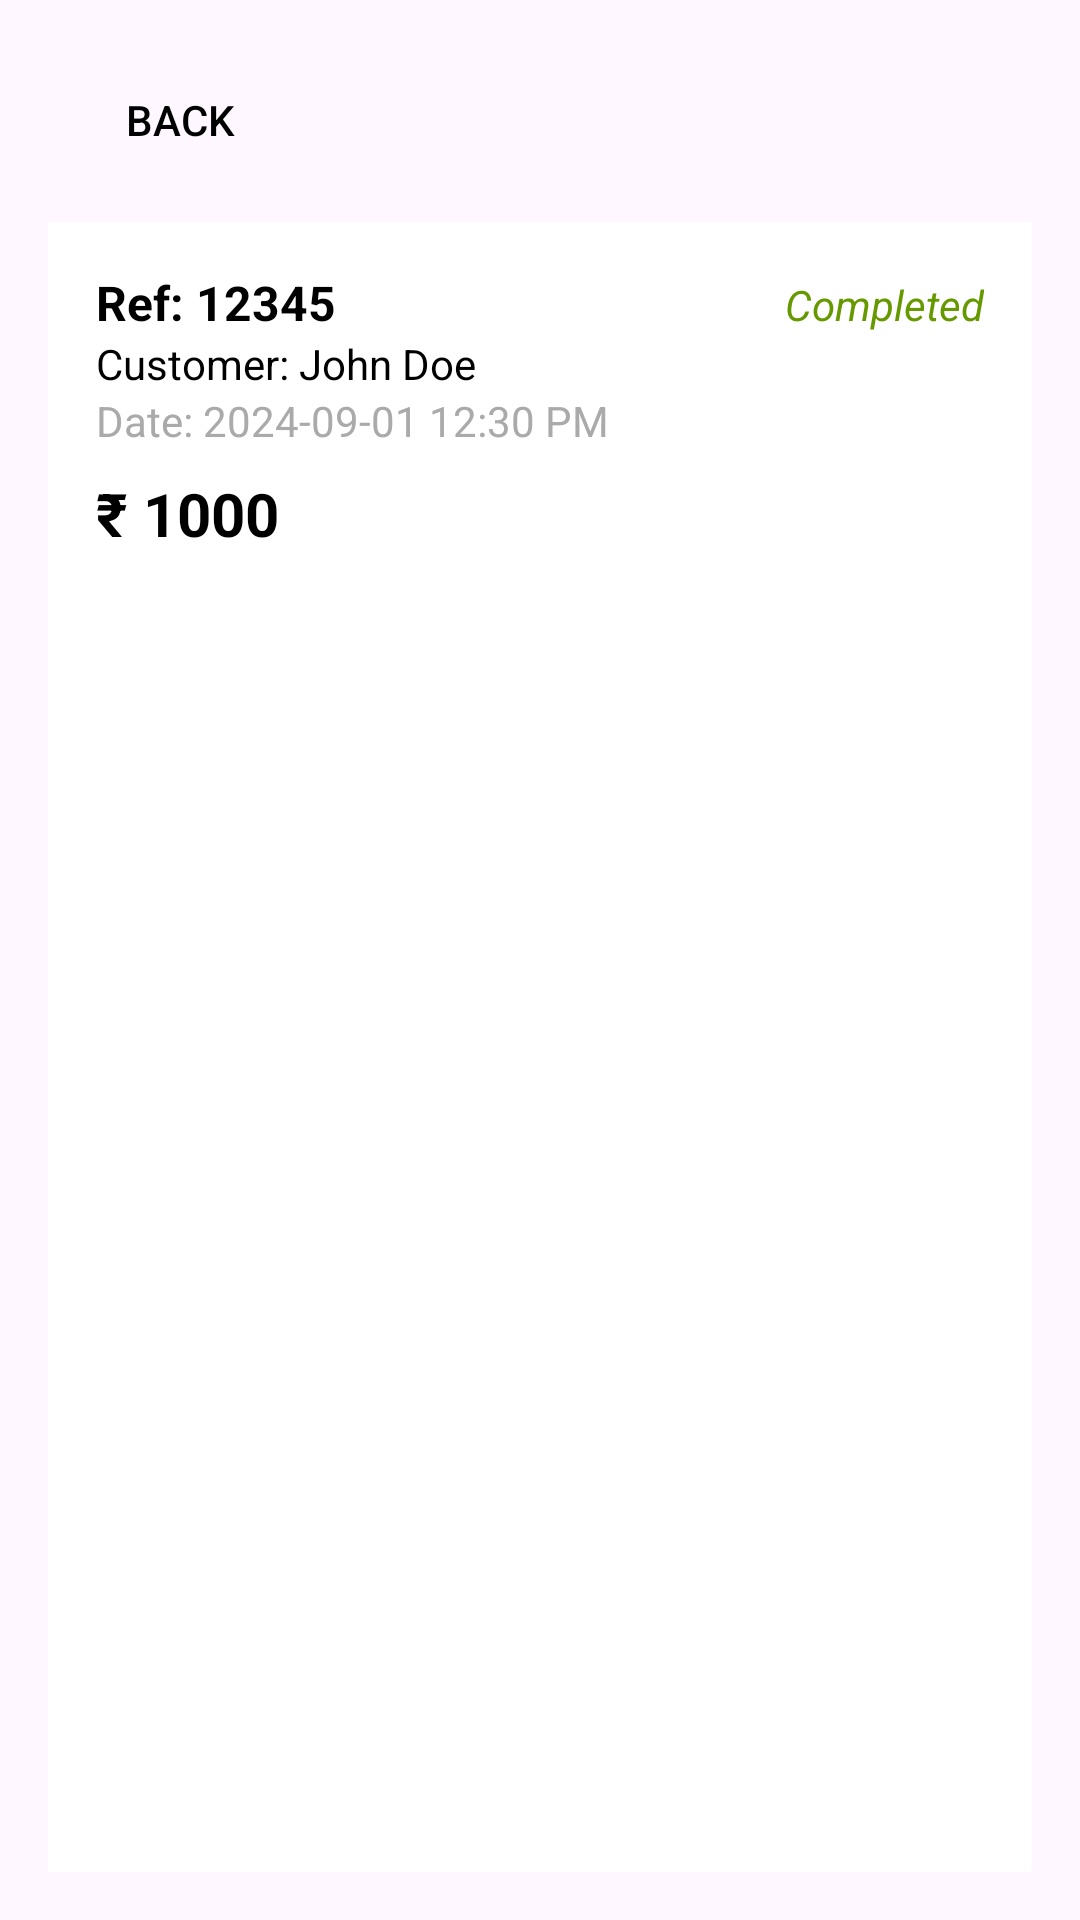

Write the Android layout XML for this screen, with the resource values it uses.
<!-- AndroidManifest.xml: application theme Theme.VSP_Farm -->
<!-- res/layout/activity_bill_details.xml -->
<LinearLayout xmlns:android="http://schemas.android.com/apk/res/android"
    xmlns:app="http://schemas.android.com/apk/res-auto"
    android:layout_width="match_parent"
    android:layout_height="wrap_content"
    android:padding="16dp"
    android:orientation="vertical">

    <Button
        android:id="@+id/backButton"
        android:layout_width="wrap_content"
        android:layout_height="wrap_content"
        android:text="Back"
        android:textColor="@android:color/black"
        android:background="@drawable/button"
        android:layout_gravity="center_vertical"
        android:layout_marginBottom="10dp"
        />

    
    <LinearLayout
        android:layout_width="match_parent"
        android:layout_height="match_parent"
        android:padding="16dp"
        android:orientation="vertical"
        android:background="@android:color/white">

        <LinearLayout
            android:layout_width="match_parent"
            android:layout_height="wrap_content"
            android:orientation="horizontal">

            <TextView
                android:id="@+id/reference_number"
                android:layout_width="0dp"
                android:layout_height="wrap_content"
                android:layout_weight="1"
                android:text="Ref: 12345"
                android:textSize="16sp"
                android:textStyle="bold"
                android:textColor="@android:color/black"/>

            <TextView
                android:id="@+id/paymentMethod"
                android:layout_width="0dp"
                android:layout_height="wrap_content"
                android:layout_weight="1"
                android:text="Completed"
                android:textSize="14sp"
                android:textStyle="italic"
                android:textColor="@android:color/holo_green_dark"
                android:gravity="end" />
        </LinearLayout>

        <TextView
            android:id="@+id/customer_name"
            android:layout_width="wrap_content"
            android:layout_height="wrap_content"
            android:text="Customer: John Doe"
            android:textSize="14sp"
            android:textColor="@android:color/black" />

        
        <TextView
            android:id="@+id/date_time"
            android:layout_width="wrap_content"
            android:layout_height="wrap_content"
            android:text="Date: 2024-09-01 12:30 PM"
            android:textSize="14sp"
            android:textColor="@android:color/darker_gray" />

        
        <LinearLayout
            android:layout_width="match_parent"
            android:layout_height="wrap_content"
            android:orientation="horizontal"
            android:layout_marginTop="8dp">

            
            <TextView
                android:id="@+id/total_amount"
                android:layout_width="0dp"
                android:layout_height="wrap_content"
                android:text="₹ 1000"
                android:textSize="20sp"
                android:textColor="@android:color/black"
                android:textStyle="bold"
                android:layout_weight="1"/>
            <ImageView
                android:id="@+id/deleteIcon"
                android:layout_width="50dp"
                android:layout_height="20dp"
                android:gravity="end"
                android:src="@drawable/ic_delete"
                android:contentDescription="@string/delete_item"
                android:paddingStart="8dp"
                android:paddingEnd="8dp" />

            

        </LinearLayout>

        

        <TableLayout
            android:id="@+id/bill_items_table"
            android:layout_width="match_parent"
            android:layout_height="wrap_content"
            android:stretchColumns="1, 2, 3"
            android:layout_marginTop="16dp"
            android:background="@android:color/white"
            android:padding="16dp">
        </TableLayout>
    </LinearLayout>

</LinearLayout>
<!-- resources referenced by this layout -->
<resources>
  <string name="delete_item">delete</string>
  <style name="Theme.VSP_Farm" parent="Base.Theme.VSP_Farm" />
  <style name="Base.Theme.VSP_Farm" parent="Theme.Material3.DayNight.NoActionBar">
          
          
      </style>
</resources>
